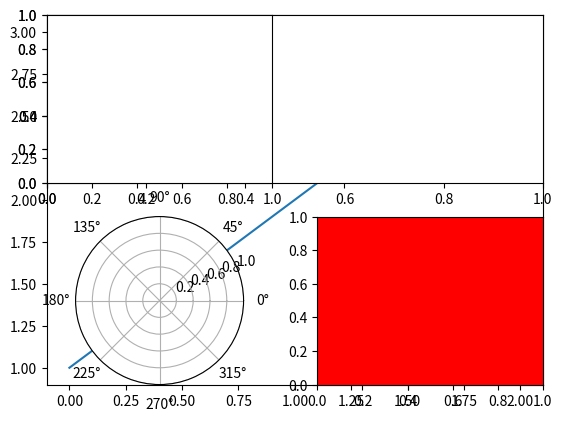

Recreate this plot in Python. (Note: this script raises an exception after producing the figure.)

import matplotlib.pyplot as plt

# plot a line, implicitly creating a subplot(111)
plt.plot([1,2,3])

# now create a subplot which represents the top plot of a grid
# with 2 rows and 1 column. Since this subplot will overlap the
# first, the plot (and its axes) previously created, will be removed

plt.subplot(211)


plt.subplot(221)

# equivalent but more general
ax1=plt.subplot(2, 2, 1)

# add a subplot with no frame
ax2=plt.subplot(222, frameon=False)

# add a polar subplot
plt.subplot(223, projection='polar')

# add a red subplot that shares the x-axis with ax1
plt.subplot(224, sharex=ax1, facecolor='red')

# delete ax2 from the figure
plt.delaxes(ax2)

# add ax2 to the figure again
plt.subplot(ax2)